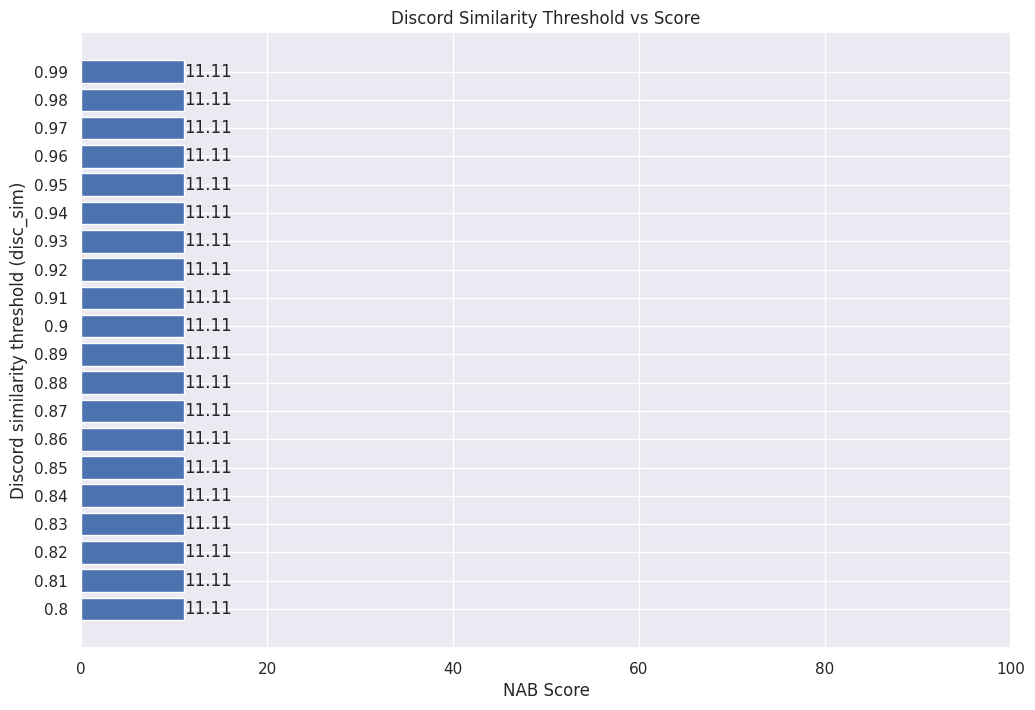

Write the Python code that produced this figure.

import matplotlib.pyplot as plt
import numpy as np
import seaborn as sns; sns.set()



sns.set(rc={'figure.figsize':(12, 8)})


# Make fake dataset
height = []
import numpy as np
import pandas as pd
import matplotlib.pyplot as plt



label_padding = 2.5


fig, ax = plt.subplots()

# Bring some raw data.
scores = [11.11,
11.11,
11.11,
11.11,
11.11,
11.11,
11.11,
11.11,
11.11,
11.11,
11.11,
11.11,
11.11,
11.11,
11.11,
11.11,
11.11,
11.11,
11.11,
11.11]

params = ['0.8','0.81','0.82','0.83','0.84','0.85','0.86','0.87','0.88','0.89','0.9','0.91','0.92','0.93','0.94','0.95','0.96','0.97','0.98','0.99']

y_pos = np.arange(len(params))


ax.set_xlabel('NAB Score')
ax.set_ylabel('Discord similarity threshold (disc_sim)')
ax.set_title('Discord Similarity Threshold vs Score')

# Create horizontal bars
ax.barh(y_pos, scores)

# Create names on the y-axis
ax.set_yticks(y_pos)
ax.set_yticklabels(params)

ax.set_xlim(0, 100)
# Show graphic
# plt.show()
rects = ax.patches

# Make some labels.
labels = [i for i in scores]

for rect, label in zip(rects, labels):

    if(label == max(scores)):
        #rect.set_facecolor("red")
        pass
    width = rect.get_width()
    height = rect.get_height()
    print(rect)
    ax.text(rect.get_x() + rect.get_width() + label_padding, rect.get_y() + height/2, label, ha='center', va='center')

plt.show()
